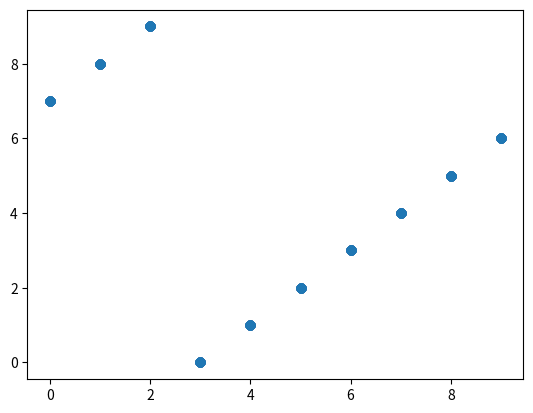
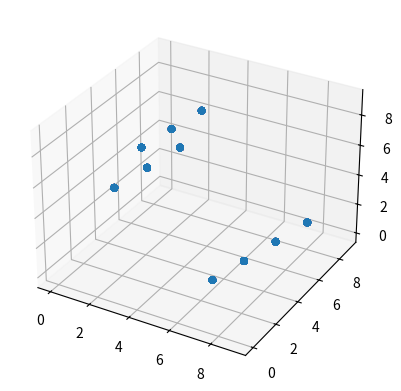

Write the Python code that produced these figures, in order.
import matplotlib.pyplot as plt
import numpy as np
from mpl_toolkits.mplot3d import Axes3D


#Xn+1 = (Xn + c) mod m

m = 10
c = 7
a = 1
seed = 1 #PARTE ENTERA DEL PROMEDIO DE NUESTROS PADRONES (94335 + 93784)/2
M =1000
#IMPRIMIR LOS PRIMEROS 6
# for i in range(0,6):
#
#     x = (a*seed + c) % m
#     print(x)
#     seed = x

#MODIFICACION PARA DEVOLVER NUMEROS ENTRE 0 Y 1. HISTOGRAMA
nums = list()
for i in range(0,M):

    x = ((a*seed + c) % m)
    nums.insert(i,x)
    seed = x

# for i in range(0,M):
#     nums[i] /= m


# plt.hist(nums,color='green')
# plt.title('Distribucion de los numeros aleatorios obtenidos',color = 'blue')
# plt.xlabel('Numeros obtenidos', color = 'blue')
# plt.ylabel('Cantidad de apariciones',color = 'blue')
# plt.show()

d = 0

unique, counts = np.unique(nums, return_counts=True)
print(unique)
print(counts)
k = len(unique)
for i in range(0,k):
    d = d + ((counts[i] - M*0.1)**2)/(M*0.1)

print(d)


xs = []
ys = []


for i in range(0,M-1):
    xs.append(  nums[i])
    ys.append(  nums[i+1])

xs3d = []
ys3d = []
zs3d = []
for i in range(0,M-2):
    xs3d.append(  nums[i])
    ys3d.append (nums[i+1])
    zs3d.append (nums[i+2])

plt.scatter(xs,ys)

fig = plt.figure()
ax = fig.add_subplot(111, projection='3d')
ax.scatter(xs3d,ys3d,zs3d)

plt.show()